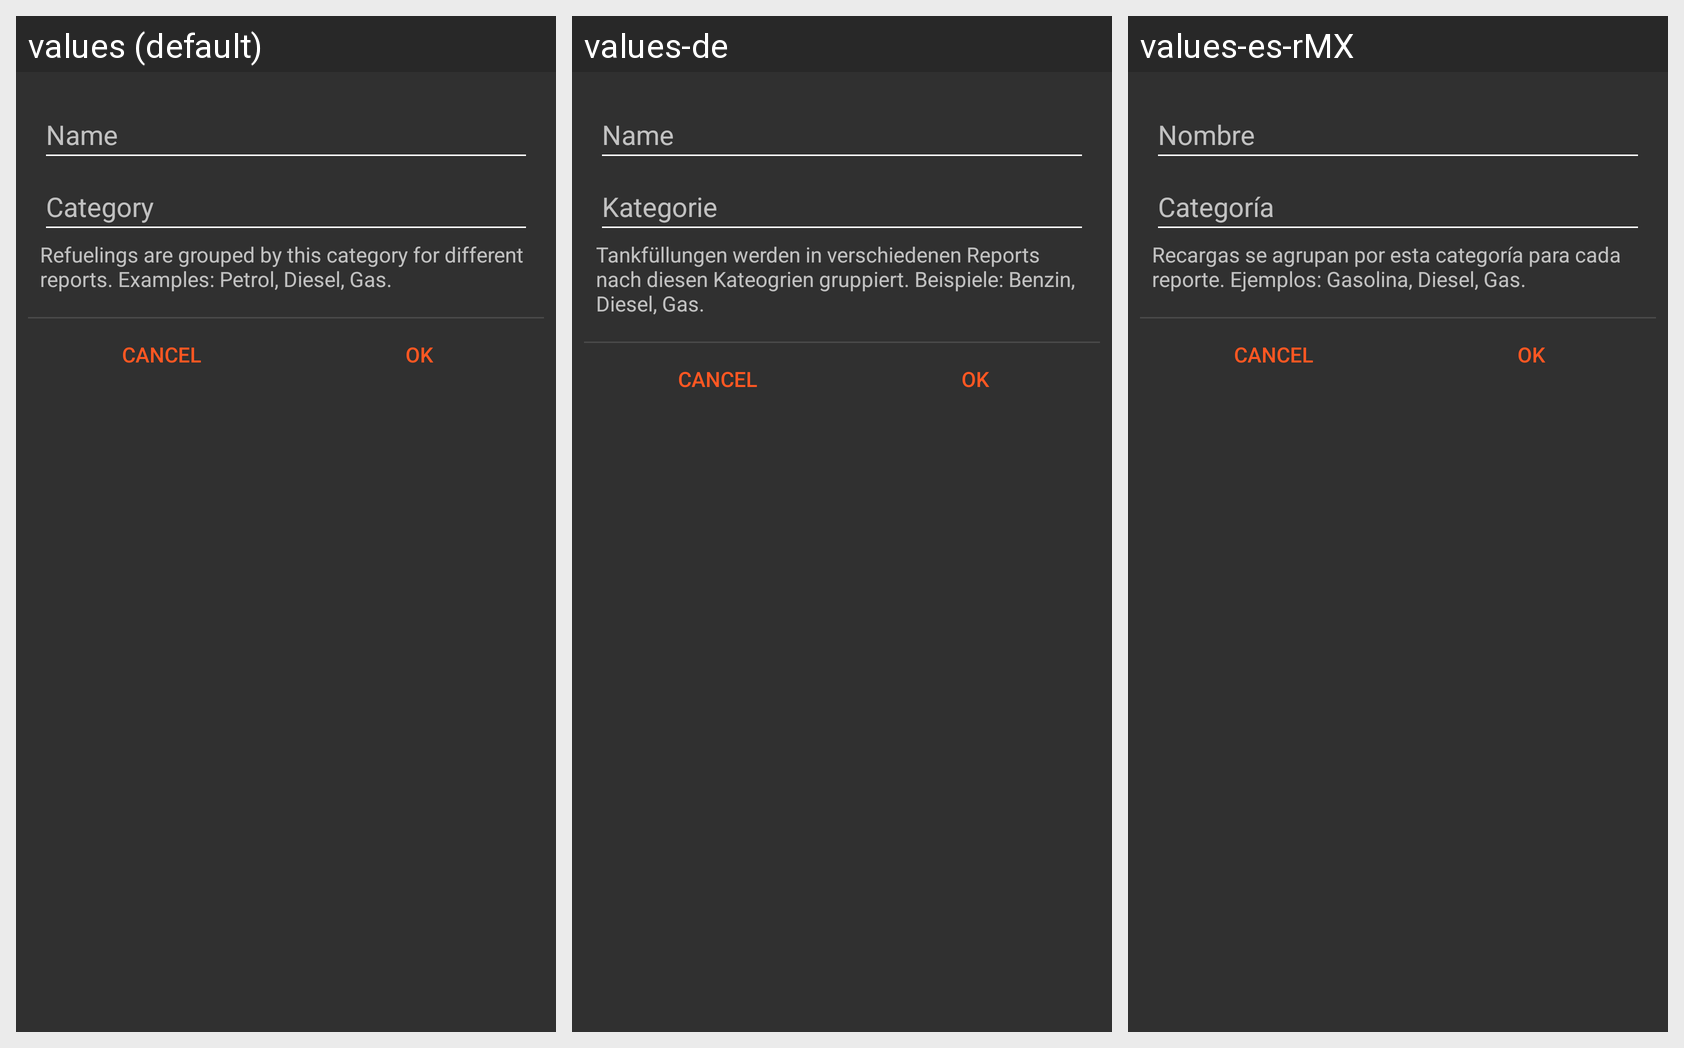

The same Android screen rendered under several of its app's locales, left to right. List the strings drawn on it with the default value and each locale's translation.
Android screen res/layout/dialog_fuel_type.xml rendered under 3 locales, left to right: values (default), values-de, values-es-rMX. Device: Nexus 5 (rendered at 1080×1920; each locale shown at half size, 540×960, under a caption strip naming it); theme AppTheme.
Strings drawn on this screen, with the default value and each locale's value (text and hints the layout hard-codes, and strings that could not be matched under every locale, appear in the picture but are not listed):

hint_name
  values: Name
  values-de: Name
  values-es-rMX: Nombre

hint_category
  values: Category
  values-de: Kategorie
  values-es-rMX: Categoría

description_category
  values: Refuelings are grouped by this category for different reports. Examples: Petrol, Diesel, Gas.
  values-de: Tankfüllungen werden in verschiedenen Reports nach diesen Kateogrien gruppiert. Beispiele: Benzin, Diesel, Gas.
  values-es-rMX: Recargas se agrupan por esta categoría para cada reporte. Ejemplos: Gasolina, Diesel, Gas.
